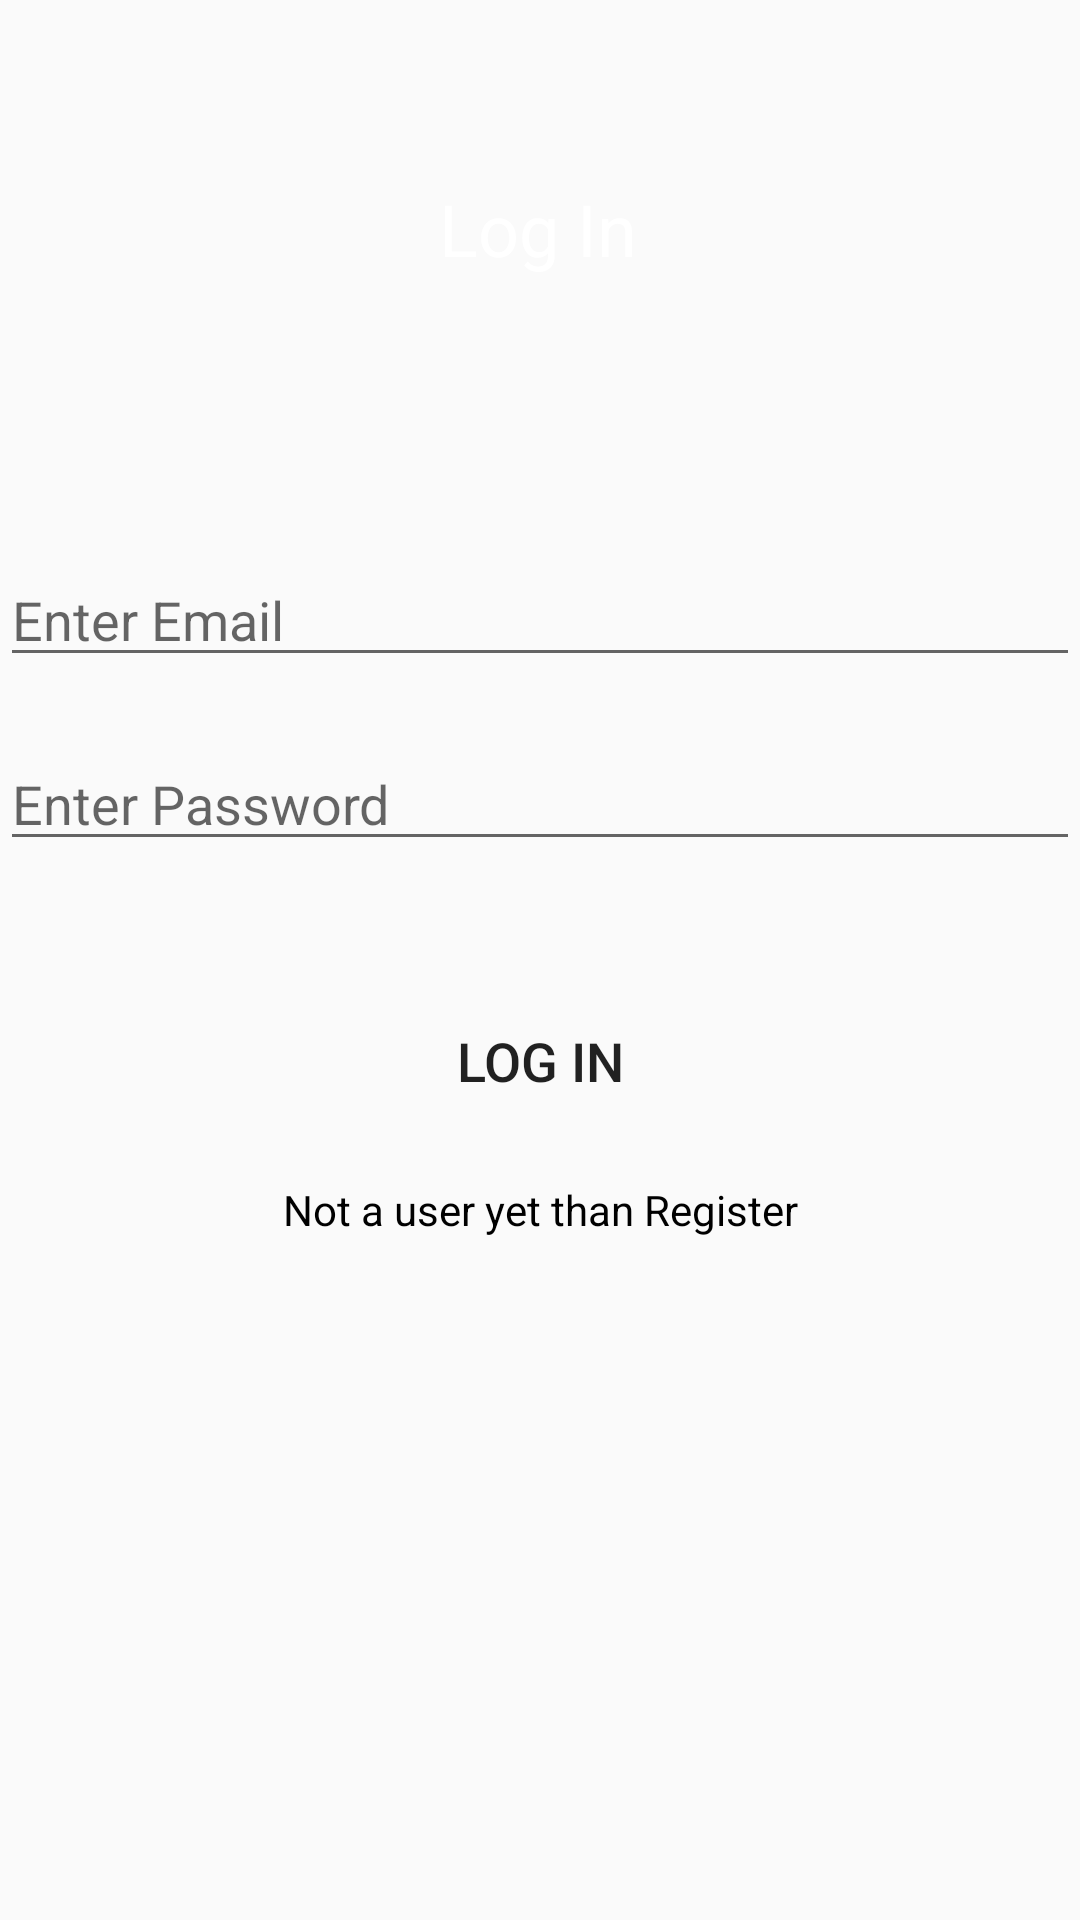

Write the Android layout XML for this screen, with the resource values it uses.
<!-- AndroidManifest.xml: activity theme Theme.AppCompat.DayNight.NoActionBar -->
<!-- res/layout/activity_log_in.xml -->
<?xml version="1.0" encoding="utf-8"?>
<androidx.constraintlayout.widget.ConstraintLayout xmlns:android="http://schemas.android.com/apk/res/android"
    xmlns:app="http://schemas.android.com/apk/res-auto"
    xmlns:tools="http://schemas.android.com/tools"
    android:layout_width="match_parent"
    android:layout_height="match_parent"
    android:background="@drawable/gradient_log_in"
    tools:context=".LogInActivity">

    <TextView
        android:id="@+id/textView"
        android:layout_width="wrap_content"
        android:layout_height="wrap_content"
        android:layout_marginTop="60dp"
        android:text="Log In"
        android:textColor="@color/white"
        android:textSize="24sp"
        app:layout_constraintEnd_toEndOf="parent"
        app:layout_constraintHorizontal_bias="0.498"
        app:layout_constraintStart_toStartOf="parent"
        app:layout_constraintTop_toTopOf="parent" />

    <EditText
        android:id="@+id/edtLogInEmail"
        android:layout_width="0dp"
        android:layout_height="wrap_content"
        android:layout_marginTop="92dp"
        android:ems="10"
        android:hint="Enter Email"
        android:inputType="textPersonName"
        app:layout_constraintEnd_toEndOf="parent"
        app:layout_constraintHorizontal_bias="0.497"
        app:layout_constraintStart_toStartOf="parent"
        app:layout_constraintTop_toBottomOf="@+id/textView" />

    <EditText
        android:id="@+id/edtLogInPassword"
        android:layout_width="0dp"
        android:layout_height="wrap_content"
        android:layout_marginTop="20dp"
        android:ems="10"
        android:hint="Enter Password"
        android:inputType="textPersonName|textPassword"
        app:layout_constraintBottom_toBottomOf="parent"
        app:layout_constraintEnd_toEndOf="parent"
        app:layout_constraintHorizontal_bias="1.0"
        app:layout_constraintStart_toStartOf="parent"
        app:layout_constraintTop_toBottomOf="@+id/edtLogInEmail"
        app:layout_constraintVertical_bias="0.0" />

    <Button
        android:id="@+id/btnLogIn"
        android:layout_width="wrap_content"
        android:layout_height="wrap_content"
        android:layout_marginBottom="144dp"
        android:background="@drawable/gradient_log_in"
        android:text="Log In"
        android:textSize="18sp"
        app:backgroundTint="#89216B"
        app:layout_constraintBottom_toBottomOf="parent"
        app:layout_constraintEnd_toEndOf="parent"
        app:layout_constraintStart_toStartOf="parent"
        app:layout_constraintTop_toBottomOf="@+id/edtLogInPassword"
        app:layout_constraintVertical_bias="0.266" />

    <TextView
        android:id="@+id/txtSignUpTransition"
        android:layout_width="wrap_content"
        android:layout_height="wrap_content"
        android:layout_marginBottom="120dp"
        android:text="Not a user yet than Register"
        android:textColor="@color/black"
        app:layout_constraintBottom_toBottomOf="parent"
        app:layout_constraintEnd_toEndOf="parent"
        app:layout_constraintStart_toStartOf="parent"
        app:layout_constraintTop_toBottomOf="@+id/btnLogIn"
        app:layout_constraintVertical_bias="0.13" />


</androidx.constraintlayout.widget.ConstraintLayout>
<!-- resources referenced by this layout -->
<resources>

  <!-- not gathered from this repository: default colours our renderer supplied (Android Studio template values) -->
  <color name="black">#FF000000</color>
  <color name="white">#FFFFFFFF</color>
</resources>
